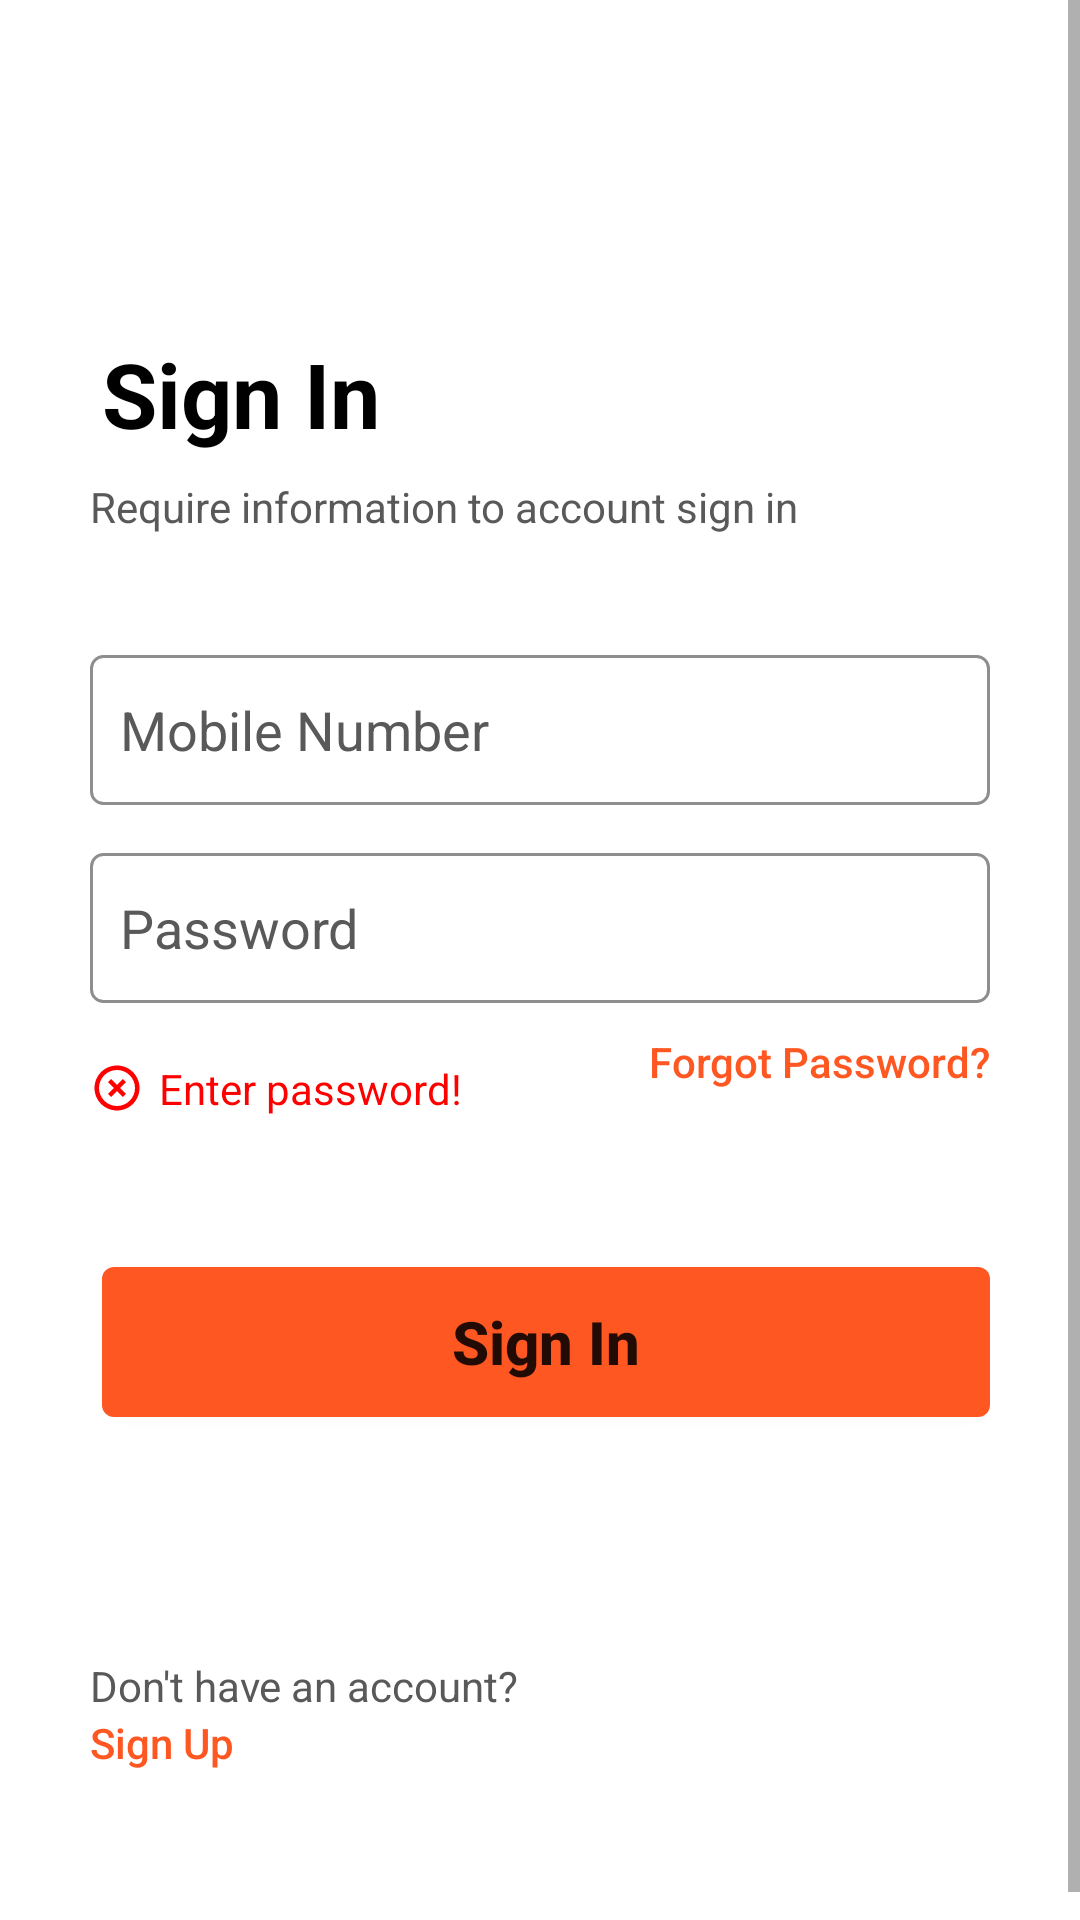

Layout XML and referenced resources for this Android screen:
<!-- AndroidManifest.xml: application theme Theme.RiseUp -->
<!-- res/layout/activity_sign_in.xml -->
<?xml version="1.0" encoding="utf-8"?>
<ScrollView xmlns:android="http://schemas.android.com/apk/res/android"
    xmlns:app="http://schemas.android.com/apk/res-auto"
    xmlns:tools="http://schemas.android.com/tools"
    android:layout_width="match_parent"
    android:layout_height="match_parent"
    tools:context=".SignIn">

    <LinearLayout
        android:layout_width="match_parent"
        android:layout_height="match_parent"
        android:orientation="vertical"
        android:padding="30dp">

    <ImageButton
        android:id="@+id/back_btn"
        android:layout_width="25dp"
        android:layout_height="25dp"
        android:layout_marginStart="4dp"
        android:layout_marginTop="16dp"
        android:backgroundTint="@color/L_Sub_Txt"
        android:background="@drawable/ic_back" />

    <TextView
        android:id="@+id/textView15"
        android:layout_width="wrap_content"
        android:layout_height="wrap_content"
        android:layout_marginStart="4dp"
        android:layout_marginTop="40dp"
        android:text="@string/SignIn_Title"
        android:textColor="@color/Title_Txt"
        android:textSize="30sp"
        android:textStyle="bold"/>

    <TextView
        android:id="@+id/textView16"
        android:layout_width="wrap_content"
        android:layout_height="wrap_content"
        android:layout_marginTop="8dp"
        android:text="@string/SignIn_Text"
        android:textColor="@color/Sub_Txt"/>

    <EditText
        android:id="@+id/mobile_number"
        android:layout_width="match_parent"
        android:layout_height="50dp"
        android:inputType="phone"
        android:layout_marginTop="40dp"
        android:background="@drawable/edittext_back"
        android:drawableEnd="@drawable/ic_mobile_numbe"
        android:drawableTint="@color/Border_Txt"
        android:hint="@string/Mobile_Hint"
        android:padding="10dp"
        android:textColorHint="@color/Sub_Txt" />

    <EditText
        android:id="@+id/password"
        android:layout_width="match_parent"
        android:layout_height="50dp"
        android:layout_marginTop="16dp"
        android:background="@drawable/edittext_back"
        android:drawableEnd="@drawable/ic_password"
        android:drawableTint="@color/Border_Txt"
        android:hint="@string/Password_Hint"
        android:inputType="textPassword"
        android:padding="10dp"
        android:textColorHint="@color/Sub_Txt"/>

<RelativeLayout
    android:layout_width="match_parent"
    android:layout_marginBottom="50dp"
    android:layout_marginTop="10dp"
    android:layout_height="wrap_content">
    <LinearLayout
        android:id="@+id/linearLayout"
        android:layout_width="wrap_content"
        android:layout_height="wrap_content"
        android:gravity="center_vertical"
        android:layout_marginTop="9dp">

        <ImageView
            android:id="@+id/valid_icon"
            android:layout_width="18dp"
            android:layout_height="18dp"
            android:layout_marginEnd="5dp"
            android:src="@drawable/ic_invalid" />

        <TextView
            android:id="@+id/valid_text"
            android:layout_width="wrap_content"
            android:layout_height="wrap_content"
            android:text="Enter password!"
            android:textColor="@color/invalidCR_Color" />
    </LinearLayout>

    <Button
        android:id="@+id/forgot_btn"
        android:layout_width="wrap_content"
        android:layout_height="wrap_content"
        android:background="@android:color/transparent"
        android:minWidth="0dp"
        android:minHeight="0dp"
        android:padding="0dp"
        android:text="@string/Forgot_ST"
        android:textAllCaps="false"
        android:textColor="@color/App_Color"
        android:layout_alignParentRight="true"/>
</RelativeLayout>
    <Button
        android:id="@+id/signin_btn"
        android:layout_width="match_parent"
        android:layout_height="50dp"
        android:layout_marginStart="4dp"
        android:layout_marginBottom="80dp"
        android:background="@drawable/button_back"
        android:padding="0dp"
        android:text="@string/SignIn_Title"
        android:textAllCaps="false"
        android:textSize="20sp"
        android:textStyle="bold"
        app:layout_constraintBottom_toTopOf="@+id/textView17"
        app:layout_constraintStart_toStartOf="parent"
        app:layout_constraintTop_toTopOf="parent"
        app:layout_constraintVertical_bias="1.0" />

    <TextView
        android:id="@+id/textView17"
        android:layout_width="wrap_content"
        android:layout_height="wrap_content"
        android:text="@string/SignUp_ST"
        android:textColor="@color/Sub_Txt" />

    <Button
        android:id="@+id/signup_btn"
        android:layout_width="wrap_content"
        android:layout_height="wrap_content"
        android:background="@android:color/transparent"
        android:backgroundTint="@android:color/transparent"
        android:padding="0dp"
        android:text="@string/SignUp_Title"
        android:textAllCaps="false"
        android:textColor="@color/App_Color"
        android:gravity="left" />

    </LinearLayout>
</ScrollView>
<!-- resources referenced by this layout -->
<resources>
  <color name="App_Color">#FFFF5722</color>
  
      // lite theme
  <color name="Border_Txt">@color/L_Border_Txt</color>
  <color name="L_Sub_Txt">#595959</color>
  <color name="Sub_Txt">@color/L_Sub_Txt</color>
  <color name="Title_Txt">@color/L_Title_Txt</color>
  <color name="invalidCR_Color">#FF0000</color>
  <!-- drawable button_back (drawable) -->
  <?xml version="1.0" encoding="utf-8"?>
  <shape xmlns:android="http://schemas.android.com/apk/res/android">
      <solid android:color="@color/App_Color"/>
      <corners android:radius="4dp"/>
  </shape>
  <!-- drawable edittext_back (drawable) -->
  <?xml version="1.0" encoding="utf-8"?>
  <shape xmlns:android="http://schemas.android.com/apk/res/android"
       android:shape="rectangle" >
      <corners android:radius="4dp" />
      <stroke android:color="@color/Border_Txt" android:width="1dp"/>
  </shape>
  <!-- drawable ic_invalid (drawable) -->
  <vector xmlns:android="http://schemas.android.com/apk/res/android"
      android:width="24dp"
      android:height="24dp"
      android:viewportWidth="24"
      android:viewportHeight="24"
      android:tint="@color/invalidCR_Color">
    <path
        android:fillColor="@android:color/white"
        android:pathData="M14.59,8L12,10.59 9.41,8 8,9.41 10.59,12 8,14.59 9.41,16 12,13.41 14.59,16 16,14.59 13.41,12 16,9.41 14.59,8zM12,2C6.47,2 2,6.47 2,12s4.47,10 10,10 10,-4.47 10,-10S17.53,2 12,2zM12,20c-4.41,0 -8,-3.59 -8,-8s3.59,-8 8,-8 8,3.59 8,8 -3.59,8 -8,8z"/>
  </vector>
  <string name="Forgot_ST">Forgot Password?</string>
  <string name="Mobile_Hint"> Mobile Number</string>
  <string name="Password_Hint">Password</string>
  <string name="SignIn_Text">Require information to account sign in</string>
  <string name="SignIn_Title">Sign In</string>
  <string name="SignUp_ST">Don\'t have an account?</string>
  
      //forgot password
  <string name="SignUp_Title">Sign Up</string>
  <style name="Theme.RiseUp" parent="Theme.MaterialComponents.DayNight.NoActionBar">
          
          <item name="colorPrimary">@color/purple_500</item>
          <item name="colorPrimaryVariant">@color/D_Sub_Txt</item>
          <item name="colorOnPrimary">@color/white</item>
          
          <item name="colorSecondary">@color/teal_200</item>
          <item name="colorSecondaryVariant">@color/teal_700</item>
          <item name="colorOnSecondary">@color/black</item>
          
          <item name="android:statusBarColor" tools:targetApi="l">?attr/colorPrimaryVariant</item>
          
      </style>
  <color name="L_Border_Txt">#8E8E8E</color>
  
      // lite theme
  <color name="L_Title_Txt">#000000</color>
  <color name="purple_500">#FFFF5722</color>
  <color name="D_Sub_Txt">#AFAFAF</color>
  <color name="white">#FFFFFF</color>
  <color name="teal_200">#FF03DAC5</color>
  <color name="teal_700">#FF018786</color>
  <color name="black">#FF000000</color>
</resources>
